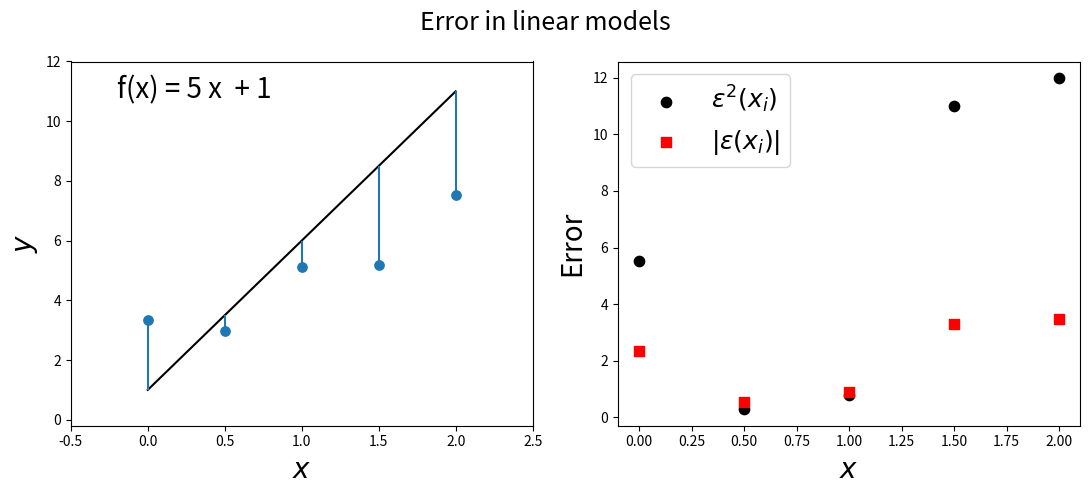
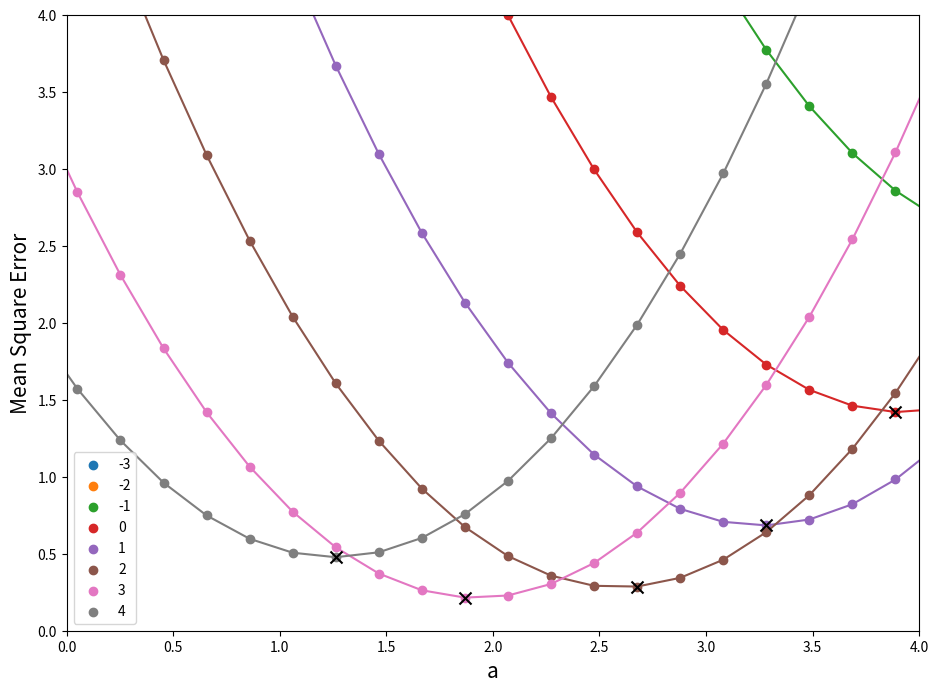
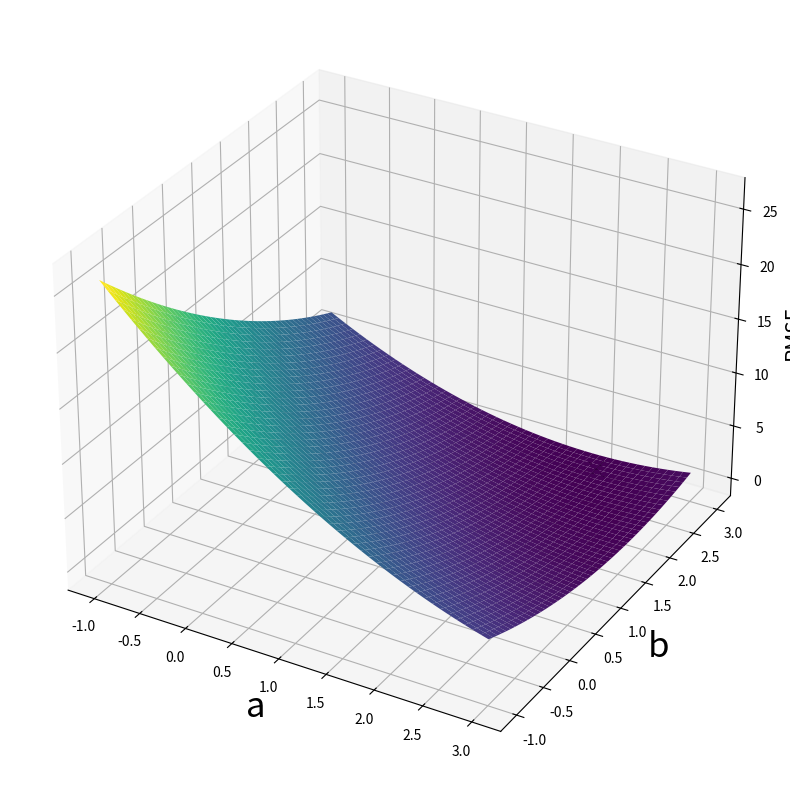
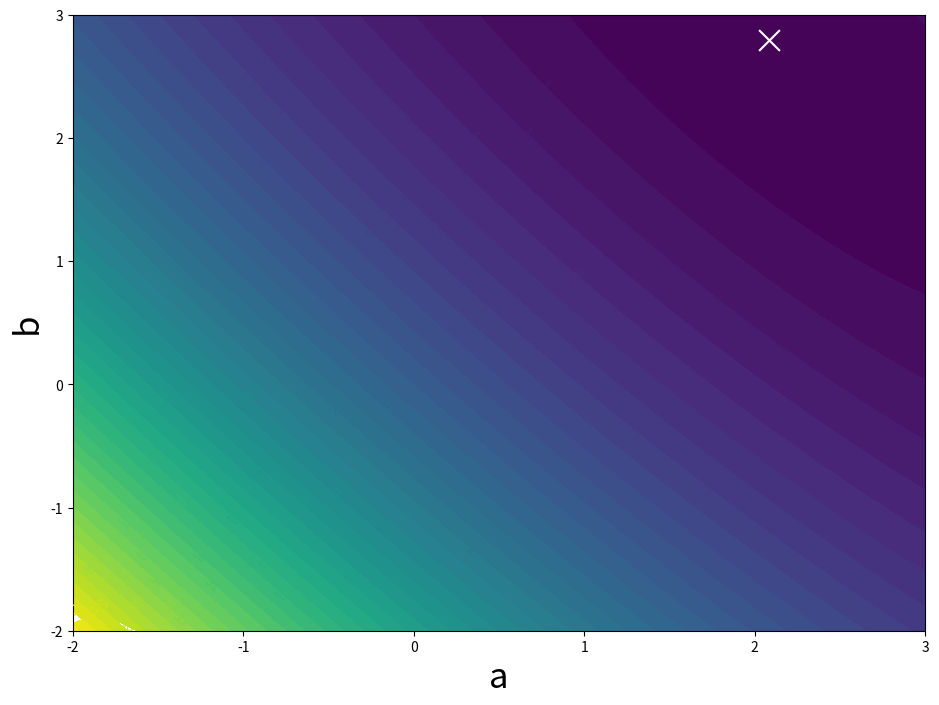
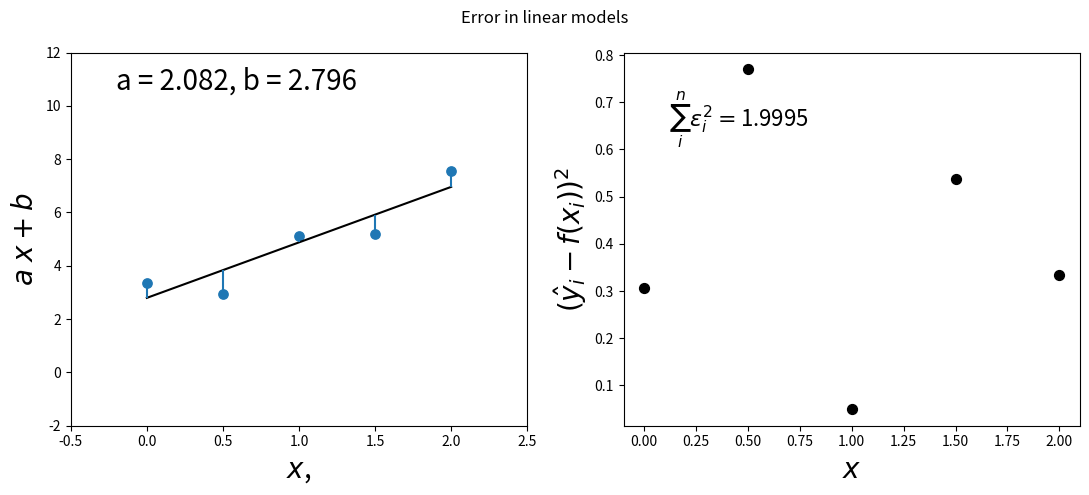
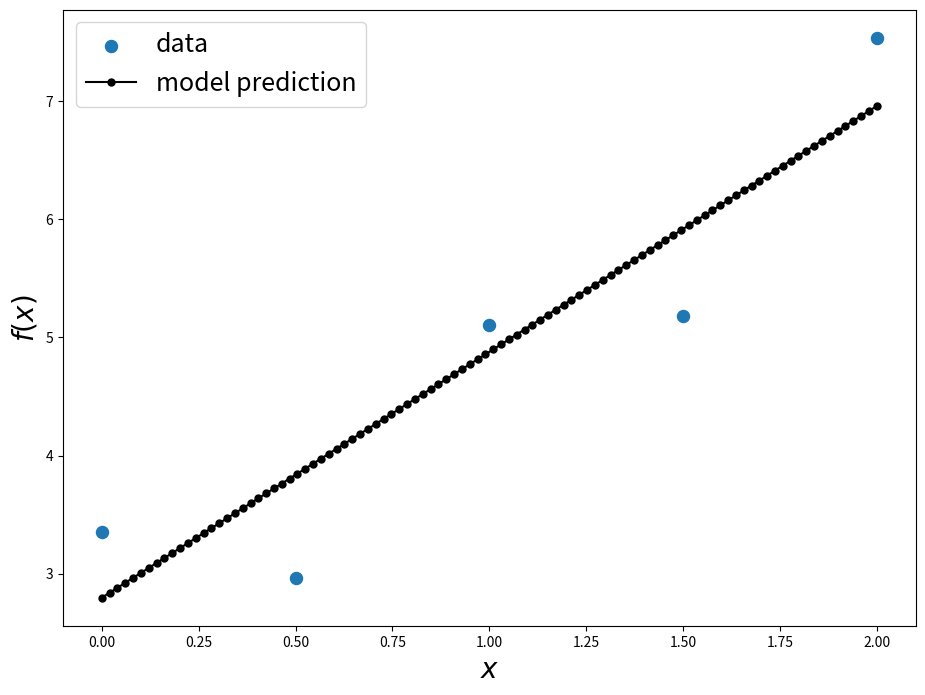
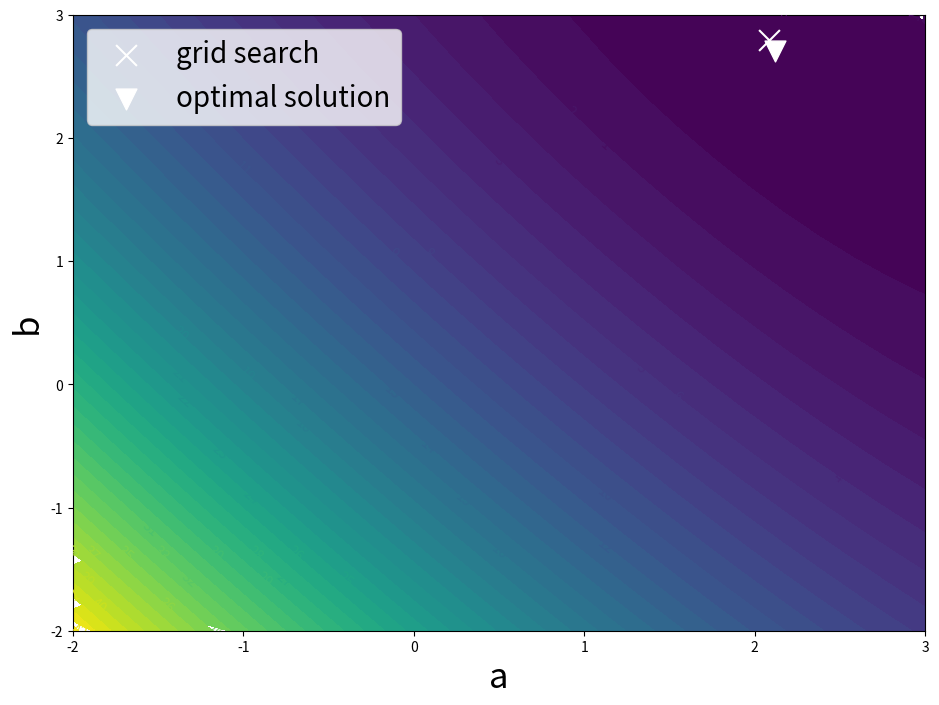
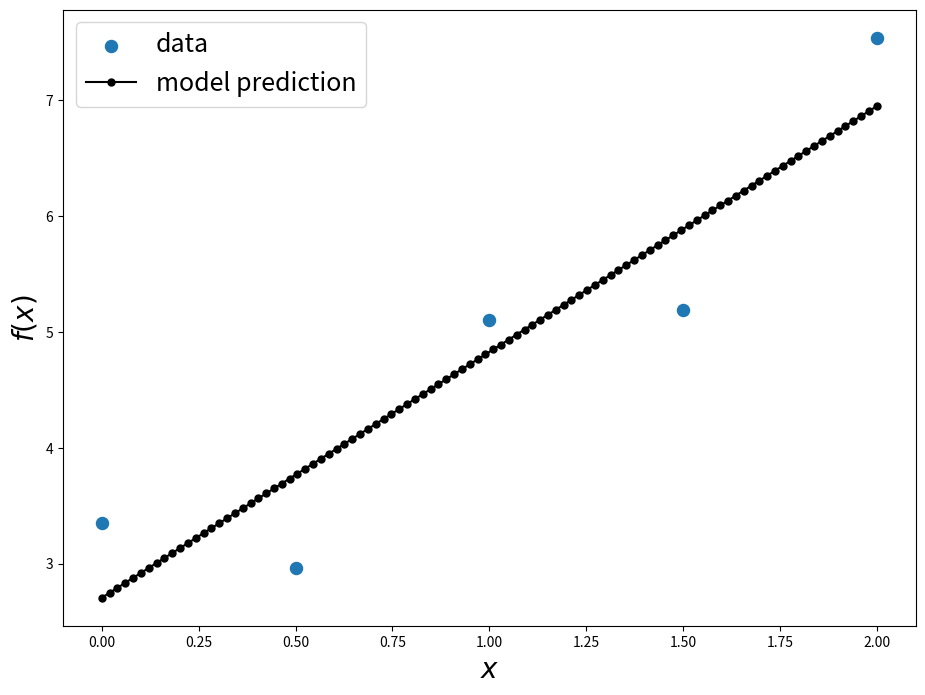
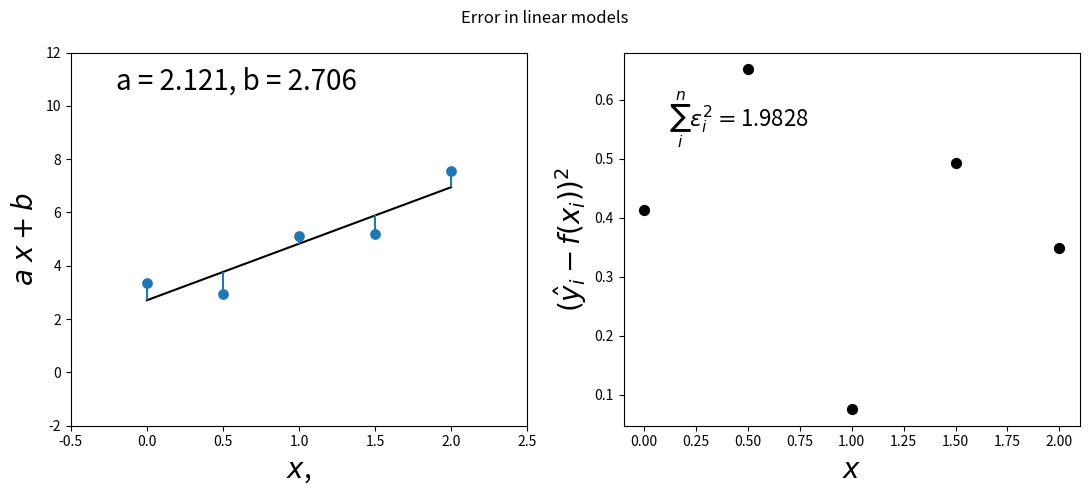

Generate these figures, in order, with matplotlib:
# when deployed in Colab uncomment this line to install ipyml
#!pip install ipympl

%matplotlib widget 
import numpy as np
import matplotlib.pyplot as plt
from mpl_toolkits import mplot3d
import matplotlib.tri as tri

def linear_model(a,b,x):
    return a*x + b

x = np.linspace(0, 2, 5)
y = linear_model(2, 1, x) + np.random.uniform(-1, 3,size=x.shape) # add some noise

# change the values of a and b and see what happens
a = 5
b = 1

x_grid = np.linspace(0, 2, 100)
y_grid = linear_model(a, b, x_grid)

y_pred = linear_model(a, b, x)
error = y_pred - y

fig, (ax1, ax2) = plt.subplots(1, 2,figsize=(11,5))
fig.suptitle('Error in linear models',fontsize=18)

# left panel 
ax1.plot(x_grid, y_grid, c='k')
for xi, yi in zip(x, y):
    y_pred_i = linear_model(a, b, xi)
    error_i = yi - y_pred_i
    if error_i > 0:
        ax1.vlines(xi, y_pred_i, y_pred_i + np.abs(error_i))
    else:
        ax1.vlines(xi, y_pred_i - np.abs(error_i), y_pred_i)
ax1.text(0.1, .9, f'f(x) = {a} x  + {b}', fontsize=20, transform=ax1.transAxes)
ax1.scatter(x, y, s=45)
ax1.set_xlim(-0.5, 2.5)
ax1.set_ylim(-2, 12)
ax1.set_ylabel(r'$y$', fontsize=20)
ax1.set_xlabel(r'$x$', fontsize=20)

# right panel
sum_errors = 0.
for i,(xi, yi) in enumerate(zip(x, y)):
    y_pred_i = linear_model(a, b, xi)
    error_i = yi - y_pred_i
    sum_errors += error_i**2

    if i == x.shape[0]-1:
        ax2.scatter(xi, error_i**2, color='k', s=55,label=r'$\epsilon^2(x_i)$')
        ax2.scatter(xi, np.abs(error_i), color='r', s=55, marker='s',label=r'$|\epsilon(x_i)|$')   
    else:
        ax2.scatter(xi, error_i**2, color='k', s=55)
        ax2.scatter(xi, np.abs(error_i), color='r', s=55, marker='s')
    
    
# ax2.text(0.1, 0.8, r'$\sum_i^n \epsilon_i^2 = $' + f'{sum_errors:.2f}',
        #  transform=ax2.transAxes, fontsize=16)
ax2.set_ylabel(r'Error', fontsize=20)
ax2.set_xlabel(r'$x$', fontsize=20)

ax1.set_ylim(-0.2,12)
plt.legend(loc=0, fontsize=18)
plt.tight_layout()
plt.savefig('fig_linear_model_errors.png',dpi = 260)

def linear_model_total_error(a, b, x,y):
    y_pred = linear_model(a, b, x)
    error = y_pred - y
    error_sqr = error**2
    return 0.5 * np.mean(error_sqr)

a_grid = np.linspace(-5,15,100)
b_grid = np.arange(-3,5,1)

plt.figure(figsize=(11,8))
for bi in b_grid:
    total_errors = [linear_model_total_error(a, bi, x, y) for a in a_grid]
    total_errors = np.asanyarray(total_errors)
    i0 = np.argmin(total_errors)
    a_best = a_grid[i0]
    plt.scatter(a_grid, total_errors,label=bi)
    plt.plot(a_grid, total_errors)
    plt.scatter(a_best,total_errors[i0],color='k',zorder=2.5,marker='x',s=75)
    
plt.legend()
plt.ylim(0,4)
plt.xlim(-0,4)
plt.xlabel('a',fontsize=15)
plt.ylabel('Mean Square Error', fontsize=15)

a_grid = np.linspace(-1, 3, 50)
b_grid = np.linspace(-1, 3, 50)
a_, b_ = np.meshgrid(a_grid, b_grid)
a_b = np.column_stack((a_.flatten(), b_.flatten()))

total_error_ = []
for abi in a_b:
    a,b = abi[0],abi[1]
    ei = linear_model_total_error(a, b, x, y)
    total_error_.append(ei)
total_error_ = np.array(total_error_)
i0 = np.argmin(total_error_)

ab_best = a_b[i0]
lowest_error = total_error_[i0]
print(ab_best, lowest_error)
total_error_ = total_error_.reshape(a_.shape)


plt.figure(figsize=(11, 8))
ax = plt.axes(projection='3d')
ax.scatter(ab_best[0], ab_best[1], lowest_error,
           zorder=10, color='k', marker='x', s=125)  # + 1E-3 is only for display
ax.plot_surface(a_, b_, total_error_, rstride=1, cstride=1,
                cmap='viridis', edgecolor='none')

ax.set_xlabel('a',fontsize=25)
ax.set_ylabel('b', fontsize=25)
ax.set_zlabel('RMSE', fontsize=15,rotation=90)
# ax.view_init(elev=30, azim=-120)
plt.tight_layout()

a_grid = np.linspace(-2, 3, 50)
b_grid = np.linspace(-2, 3,  50)
a_, b_ = np.meshgrid(a_grid, b_grid)
a_b = np.column_stack((a_.flatten(), b_.flatten()))

total_error_ = []
for abi in a_b:
    a, b = abi[0], abi[1]
    ei = linear_model_total_error(a, b, x, y)
    total_error_.append(ei)
total_error_ = np.array(total_error_)
i0 = np.argmin(total_error_)

ab_best = a_b[i0]
lowest_error = total_error_[i0]
print(ab_best, lowest_error)
total_error_ = total_error_.reshape(a_.shape)


fig, ax = plt.subplots(figsize=(11, 8))
CS = ax.contourf(a_, b_, total_error_,levels=50)
ax.scatter(ab_best[0], ab_best[1],
           zorder=10, color='w', marker='x', s=225)
ax.clabel(CS, inline=True, fontsize=10)
ax.set_xlabel('a', fontsize=25)
ax.set_ylabel('b', fontsize=25)

a, b = ab_best[0], ab_best[1]
x_grid = np.linspace(0, 2, 100)
y_grid = linear_model(a, b, x_grid)

y_pred = linear_model(a, b, x)
error = y_pred - y

fig, (ax1, ax2) = plt.subplots(1, 2, figsize=(11, 5))
fig.suptitle('Error in linear models')

# left panel
ax1.plot(x_grid, y_grid, c='k')
for xi, yi in zip(x, y):
    y_pred_i = linear_model(a, b, xi)
    error_i = yi - y_pred_i
    if error_i > 0:
        ax1.vlines(xi, y_pred_i, y_pred_i + np.abs(error_i))
    else:
        ax1.vlines(xi, y_pred_i - np.abs(error_i), y_pred_i)
ax1.text(0.1, .9, f'a = {a:.3f}, b = {b:.3f}',
         fontsize=20, transform=ax1.transAxes)
ax1.scatter(x, y, s=45)
ax1.set_xlim(-0.5, 2.5)
ax1.set_ylim(-2, 12)
ax1.set_ylabel(r'$a\;x + b$', fontsize=20)
ax1.set_xlabel(r'$x$,', fontsize=20)

# right panel
sum_errors = 0.
for xi, yi in zip(x, y):
    y_pred_i = linear_model(a, b, xi)
    error_i = yi - y_pred_i
    sum_errors += error_i**2

    ax2.scatter(xi, error_i**2, color='k', s=50)
ax2.text(0.1, 0.8, r'$\sum_i^n \epsilon_i^2 = $' + f'{sum_errors:.4f}',
         transform=ax2.transAxes, fontsize=16)
ax2.set_ylabel(r'$(\hat{y}_i - f(x_i))^2$', fontsize=20)
ax2.set_xlabel(r'$x$', fontsize=20)

plt.tight_layout()

# Build the design matrix

x_grid = np.linspace(-0,2,100) #change the number of points
X = np.column_stack((np.ones_like(x_grid), x_grid))
print(X.shape)
print(X)

# w = ab_best[:,None]
w = np.array([[ab_best[1]],[ab_best[0]]])
print(w.shape)
print(w)

# prediction 
y_pred = X @ w


# plot the result
fig, ax = plt.subplots(figsize=(11, 8))
ax.scatter(x, y, label='data', s=75)
ax.plot(x_grid, y_pred, c='k', marker='o', label='model prediction',markersize=5)

ax.set_xlabel(r'$x$', fontsize=20)
ax.set_ylabel(r'$f(x)$', fontsize=20)
ax.legend(fontsize=18)

# training data
print('Training data')
print(x)
print(y)

# design matrix
X_tr = np.column_stack((np.ones_like(x),x))
print('Design matrix')
print(X_tr)

# matrix A
A = X_tr.T@X_tr
print('Matrix A')
print(A)

# vector z
z = X_tr.T@y
print('Vector z')
print(z)


# solve for w
A_inv = np.linalg.inv(A)
w_opt = A_inv@z
print('Optimal solution for the Mean Square problem')
print(w_opt)

a_grid = np.linspace(-2, 3, 25)
b_grid = np.linspace(-2, 3,  25)
a_, b_ = np.meshgrid(a_grid, b_grid)
a_b = np.column_stack((a_.flatten(), b_.flatten()))

total_error_ = []
for abi in a_b:
    a, b = abi[0], abi[1]
    ei = linear_model_total_error(a, b, x, y)
    total_error_.append(ei)
total_error_ = np.array(total_error_)
total_error_ = total_error_.reshape(a_.shape)


b_opt, a_opt = w_opt[0], w_opt[1]
fig, ax = plt.subplots(figsize=(11, 8))
CS = ax.contourf(a_, b_, total_error_, levels=50)
ax.scatter(ab_best[0], ab_best[1],
           zorder=10, color='w', marker='x', s=225,label='grid search')
ax.scatter(a_opt, b_opt,
           zorder=10, color='w', marker='v', s=225, label='optimal solution')
ax.clabel(CS, inline=True, fontsize=10)
ax.set_xlabel('a', fontsize=25)
ax.set_ylabel('b', fontsize=25)
ax.legend(loc='upper left', fontsize=20)

# Build the design matrix

x_grid = np.linspace(-0, 2, 100)  # change the number of points
X = np.column_stack((np.ones_like(x_grid), x_grid))
print(X.shape)
print(X)

# prediction
y_pred = X @ w_opt


# plot the result
fig, ax = plt.subplots(figsize=(11, 8))
ax.scatter(x, y, label='data', s=75)
ax.plot(x_grid, y_pred, c='k', marker='o',
        label='model prediction', markersize=5)

ax.set_xlabel(r'$x$', fontsize=20)
ax.set_ylabel(r'$f(x)$', fontsize=20)
ax.legend(fontsize=18)

b, a = w_opt[0], w_opt[1]
x_grid = np.linspace(0, 2, 100)
y_grid = linear_model(a, b, x_grid)

# y_pred = linear_model(a, b, x)
y_pred = np.column_stack((np.ones_like(x), x)) @ w_opt
error = y_pred - y


# plotting code

fig, (ax1, ax2) = plt.subplots(1, 2, figsize=(11, 5))
fig.suptitle('Error in linear models')

# left panel
ax1.plot(x_grid, y_grid, c='k')
for xi, yi in zip(x, y):
    y_pred_i = linear_model(a, b, xi)
    error_i = yi - y_pred_i
    if error_i > 0:
        ax1.vlines(xi, y_pred_i, y_pred_i + np.abs(error_i))
    else:
        ax1.vlines(xi, y_pred_i - np.abs(error_i), y_pred_i)
ax1.text(0.1, .9, f'a = {a:.3f}, b = {b:.3f}',
         fontsize=20, transform=ax1.transAxes)
ax1.scatter(x, y, s=45)
ax1.set_xlim(-0.5, 2.5)
ax1.set_ylim(-2, 12)
ax1.set_ylabel(r'$a\;x + b$', fontsize=20)
ax1.set_xlabel(r'$x$,', fontsize=20)

# right panel
sum_errors = 0.
for xi, yi in zip(x, y):
    y_pred_i = linear_model(a, b, xi)
    error_i = yi - y_pred_i
    sum_errors += error_i**2

    ax2.scatter(xi, error_i**2, color='k', s=50)
ax2.text(0.1, 0.8, r'$\sum_i^n \epsilon_i^2 = $' + f'{sum_errors:.4f}',
         transform=ax2.transAxes, fontsize=16)
ax2.set_ylabel(r'$(\hat{y}_i - f(x_i))^2$', fontsize=20)
ax2.set_xlabel(r'$x$', fontsize=20)

plt.tight_layout()

